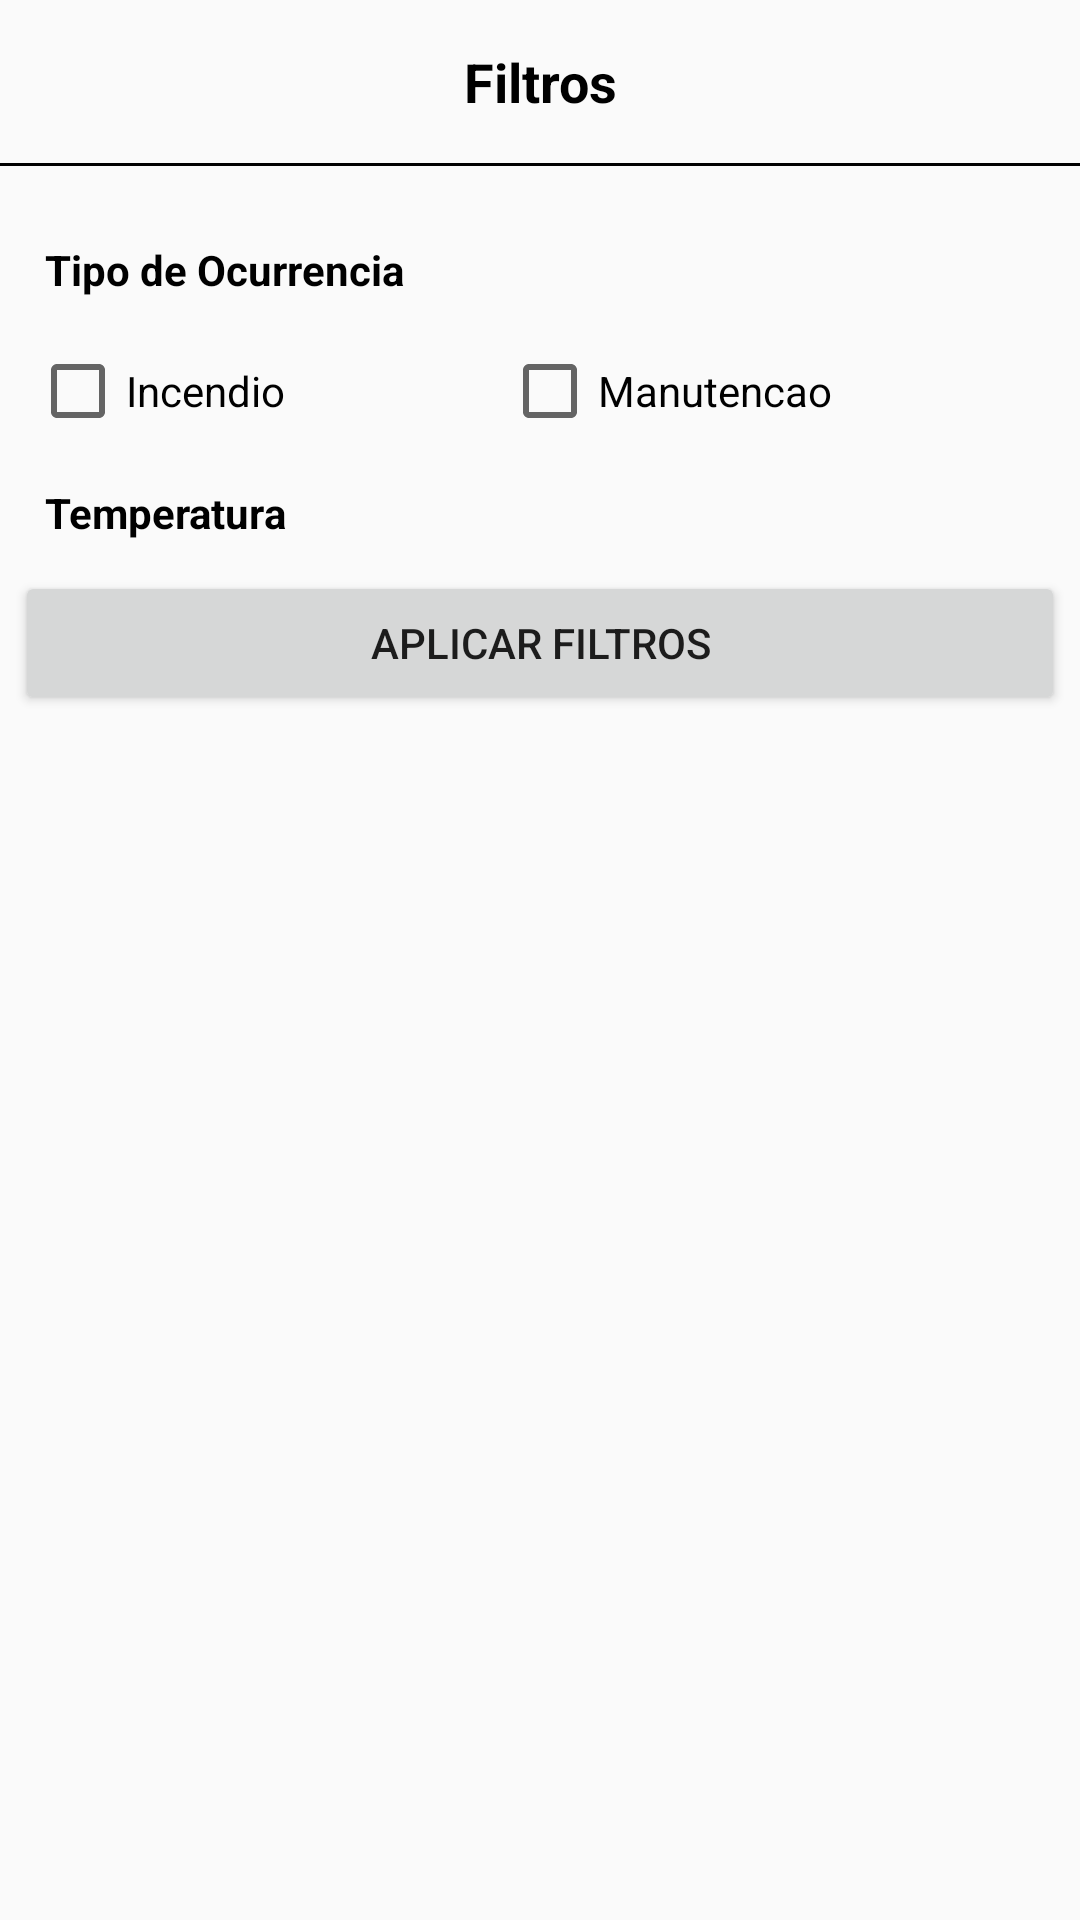

Android layout source for this screen:
<!-- AndroidManifest.xml: application theme Theme.FinalProject -->
<!-- res/layout/bottom_filters.xml -->
<?xml version="1.0" encoding="utf-8"?>
<LinearLayout
    xmlns:android="http://schemas.android.com/apk/res/android"
    android:id="@+id/bottomFiltersContainer"
    android:layout_width="match_parent"
    android:layout_height="wrap_content"
    android:background="@drawable/bottom_filters_background"
    android:orientation="vertical">

    <TextView
        android:layout_width="match_parent"
        android:layout_height="wrap_content"
        android:gravity="center"
        android:padding="15dp"
        android:text="Filtros"
        android:textColor="@color/black"
        android:textSize="18dp"
        android:textStyle="bold"/>
    <View
        android:layout_width="match_parent"
        android:layout_height="1dp"
        android:layout_marginBottom="10dp"
        android:background="@color/black"/>

    <LinearLayout
        android:layout_width="match_parent"
        android:layout_height="wrap_content"
        android:orientation="vertical"
        android:padding="5dp">

        <TextView
            android:layout_width="match_parent"
            android:layout_height="wrap_content"
            android:text="Tipo de Ocurrencia"
            android:padding="10dp"
            android:textColor="@color/black"
            android:textStyle="bold"/>
        <LinearLayout
            android:layout_width="match_parent"
            android:layout_height="match_parent"
            android:orientation="horizontal"
            android:padding="5dp">

            <CheckBox
                android:id="@+id/cb_incendio"
                android:layout_width="wrap_content"
                android:layout_height="wrap_content"
                android:layout_weight="1"
                android:text="Incendio" />

            <CheckBox
                android:id="@+id/cb_manutencao"
                android:layout_width="wrap_content"
                android:layout_height="wrap_content"
                android:layout_weight="1"
                android:text="Manutencao" />


        </LinearLayout>

        <TextView
            android:layout_width="match_parent"
            android:layout_height="wrap_content"
            android:text="Temperatura"
            android:padding="10dp"
            android:textColor="@color/black"
            android:textStyle="bold"/>

        <Button
            android:id="@+id/btn_applyFilter"
            android:layout_width="match_parent"
            android:layout_height="wrap_content"
            android:text="Aplicar Filtros" />


    </LinearLayout>

</LinearLayout>
<!-- resources referenced by this layout -->
<resources>
  <color name="black">#FF000000</color>
  <style name="Theme.FinalProject" parent="Theme.AppCompat.Light.NoActionBar">
          
          <item name="colorPrimary">@color/purple_500</item>
          <item name="colorPrimaryVariant">@color/purple_700</item>
          <item name="colorOnPrimary">@color/white</item>
          
          <item name="colorSecondary">@color/teal_200</item>
          <item name="colorSecondaryVariant">@color/teal_700</item>
          <item name="colorOnSecondary">@color/black</item>
          
          <item name="android:statusBarColor">?attr/colorPrimaryVariant</item>
          
      </style>
  <color name="purple_500">#FF6200EE</color>
  <color name="purple_700">#FF3700B3</color>
  <color name="white">#FFFFFFFF</color>
  <color name="teal_200">#FF03DAC5</color>
  <color name="teal_700">#FF018786</color>
</resources>
